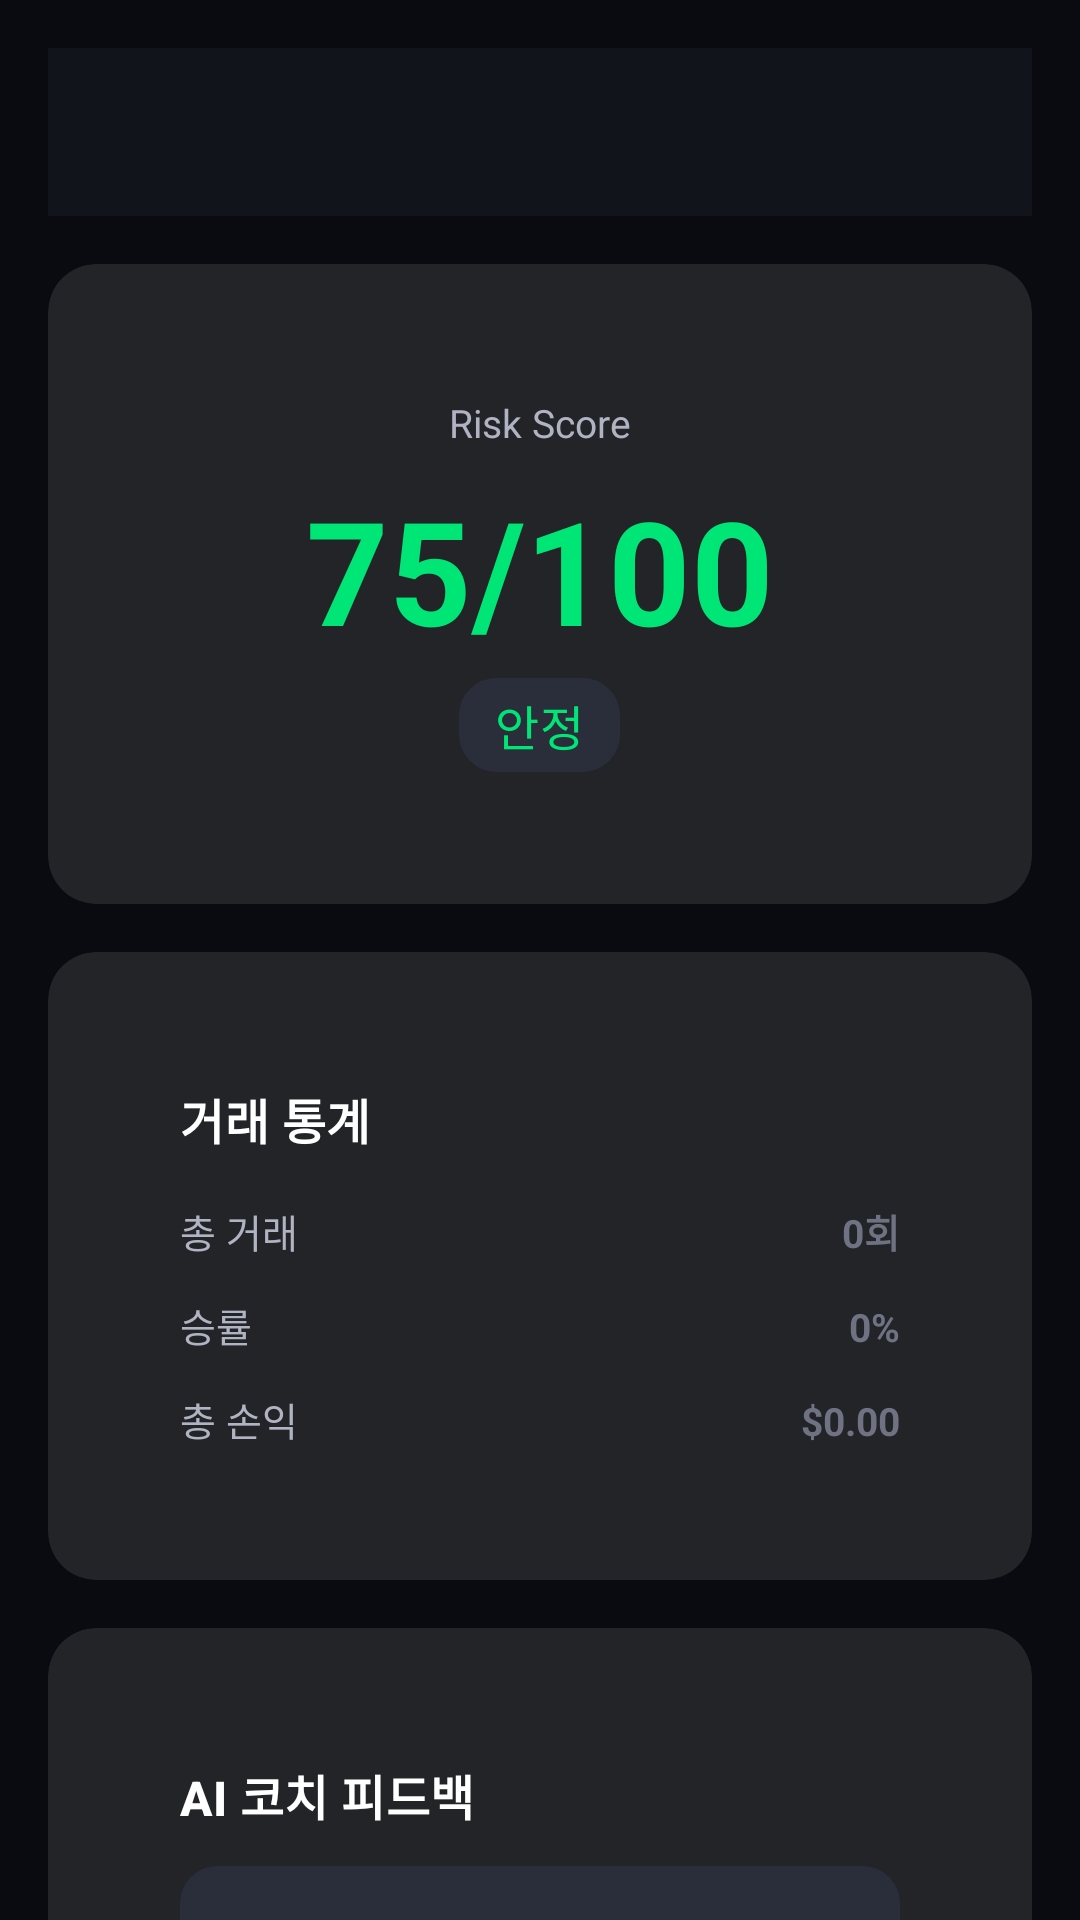

The Android layout XML behind this screen, and the referenced resources:
<!-- AndroidManifest.xml: activity theme Theme.RSquare.TDS -->
<!-- res/layout/activity_analysis.xml -->
<?xml version="1.0" encoding="utf-8"?>
<androidx.core.widget.NestedScrollView
    xmlns:android="http://schemas.android.com/apk/res/android"
    xmlns:app="http://schemas.android.com/apk/res-auto"
    android:layout_width="match_parent"
    android:layout_height="match_parent"
    android:background="@color/tds_bg_black"
    android:fillViewport="true"
    android:fitsSystemWindows="true">

    <androidx.constraintlayout.widget.ConstraintLayout
        android:layout_width="match_parent"
        android:layout_height="wrap_content"
        android:padding="16dp">

        
        <androidx.appcompat.widget.Toolbar
            android:id="@+id/toolbar"
            android:layout_width="match_parent"
            android:layout_height="56dp"
            android:background="@color/tds_bg_dark"
            app:layout_constraintTop_toTopOf="parent"
            app:layout_constraintStart_toStartOf="parent" />

        
        <androidx.cardview.widget.CardView
            android:id="@+id/risk_score_card"
            android:layout_width="match_parent"
            android:layout_height="wrap_content"
            android:layout_marginTop="16dp"
            style="@style/TDS_Card_Glass"
            app:cardCornerRadius="16dp"
            app:cardElevation="0dp"
            app:layout_constraintTop_toBottomOf="@id/toolbar"
            app:layout_constraintStart_toStartOf="parent">

            <LinearLayout
                android:layout_width="match_parent"
                android:layout_height="wrap_content"
                android:orientation="vertical"
                android:padding="24dp"
                android:gravity="center">

                <TextView
                    android:layout_width="wrap_content"
                    android:layout_height="wrap_content"
                    android:text="Risk Score"
                    style="@style/TDS_Text_Body2"
                    android:textColor="@color/tds_text_secondary"
                    android:layout_marginBottom="8dp" />

                <TextView
                    android:id="@+id/risk_score_text"
                    android:layout_width="wrap_content"
                    android:layout_height="wrap_content"
                    android:text="75/100"
                    android:textSize="48sp"
                    android:textColor="@color/risk_safe"
                    android:textStyle="bold"
                    android:layout_marginBottom="4dp" />

                <TextView
                    android:id="@+id/risk_level_text"
                    android:layout_width="wrap_content"
                    android:layout_height="wrap_content"
                    android:text="안정"
                    style="@style/TDS_Text_Subtitle1"
                    android:textColor="@color/risk_safe"
                    android:background="@drawable/tds_input_background"
                    android:paddingHorizontal="12dp"
                    android:paddingVertical="4dp" />
            </LinearLayout>
        </androidx.cardview.widget.CardView>

        
        <androidx.cardview.widget.CardView
            android:id="@+id/statistics_card"
            android:layout_width="match_parent"
            android:layout_height="wrap_content"
            android:layout_marginTop="16dp"
            style="@style/TDS_Card_Glass"
            app:cardCornerRadius="16dp"
            app:cardElevation="0dp"
            app:layout_constraintTop_toBottomOf="@id/risk_score_card"
            app:layout_constraintStart_toStartOf="parent">

            <LinearLayout
                android:layout_width="match_parent"
                android:layout_height="wrap_content"
                android:orientation="vertical"
                android:padding="24dp">

                <TextView
                    android:layout_width="wrap_content"
                    android:layout_height="wrap_content"
                    android:text="거래 통계"
                    style="@style/TDS_Text_Subtitle1"
                    android:textStyle="bold"
                    android:layout_marginBottom="16dp" />

                <LinearLayout
                    android:layout_width="match_parent"
                    android:layout_height="wrap_content"
                    android:orientation="horizontal"
                    android:layout_marginBottom="12dp">

                    <TextView
                        android:layout_width="0dp"
                        android:layout_height="wrap_content"
                        android:layout_weight="1"
                        android:text="총 거래"
                        style="@style/TDS_Text_Body2"
                        android:textColor="@color/tds_text_secondary" />

                    <TextView
                        android:id="@+id/total_trades_text"
                        android:layout_width="wrap_content"
                        android:layout_height="wrap_content"
                        android:text="0회"
                        style="@style/TDS_Text_Body2"
                        android:textStyle="bold" />
                </LinearLayout>

                <LinearLayout
                    android:layout_width="match_parent"
                    android:layout_height="wrap_content"
                    android:orientation="horizontal"
                    android:layout_marginBottom="12dp">

                    <TextView
                        android:layout_width="0dp"
                        android:layout_height="wrap_content"
                        android:layout_weight="1"
                        android:text="승률"
                        style="@style/TDS_Text_Body2"
                        android:textColor="@color/tds_text_secondary" />

                    <TextView
                        android:id="@+id/win_rate_text"
                        android:layout_width="wrap_content"
                        android:layout_height="wrap_content"
                        android:text="0%"
                        style="@style/TDS_Text_Body2"
                        android:textStyle="bold" />
                </LinearLayout>

                <LinearLayout
                    android:layout_width="match_parent"
                    android:layout_height="wrap_content"
                    android:orientation="horizontal">

                    <TextView
                        android:layout_width="0dp"
                        android:layout_height="wrap_content"
                        android:layout_weight="1"
                        android:text="총 손익"
                        style="@style/TDS_Text_Body2"
                        android:textColor="@color/tds_text_secondary" />

                    <TextView
                        android:id="@+id/total_pnl_text"
                        android:layout_width="wrap_content"
                        android:layout_height="wrap_content"
                        android:text="$0.00"
                        style="@style/TDS_Text_Body2"
                        android:textStyle="bold" />
                </LinearLayout>
            </LinearLayout>
        </androidx.cardview.widget.CardView>

        
        <androidx.cardview.widget.CardView
            android:id="@+id/coach_feedback_card"
            android:layout_width="match_parent"
            android:layout_height="wrap_content"
            android:layout_marginTop="16dp"
            style="@style/TDS_Card_Glass"
            app:cardCornerRadius="16dp"
            app:cardElevation="0dp"
            app:layout_constraintTop_toBottomOf="@id/statistics_card"
            app:layout_constraintStart_toStartOf="parent"
            app:layout_constraintBottom_toBottomOf="parent">

            <LinearLayout
                android:layout_width="match_parent"
                android:layout_height="wrap_content"
                android:orientation="vertical"
                android:padding="24dp">

                <TextView
                    android:layout_width="wrap_content"
                    android:layout_height="wrap_content"
                    android:text="AI 코치 피드백"
                    style="@style/TDS_Text_Subtitle1"
                    android:textStyle="bold"
                    android:layout_marginBottom="12dp" />

                <TextView
                    android:id="@+id/coach_feedback_text"
                    android:layout_width="match_parent"
                    android:layout_height="wrap_content"
                    android:text="거래 데이터를 분석 중입니다..."
                    style="@style/TDS_Text_Body2"
                    android:textColor="@color/tds_text_secondary"
                    android:lineSpacingExtra="6dp"
                    android:background="@drawable/tds_input_background"
                    android:padding="16dp" />
            </LinearLayout>
        </androidx.cardview.widget.CardView>
    </androidx.constraintlayout.widget.ConstraintLayout>
</androidx.core.widget.NestedScrollView>
<!-- resources referenced by this layout -->
<resources>
  <color name="risk_safe">#00E676</color>
  <color name="tds_bg_black">#0A0B10</color>
  <color name="tds_bg_dark">#12141C</color>
  <color name="tds_text_secondary">#B0B3C2</color>
  <!-- drawable tds_input_background (drawable) -->
  <?xml version="1.0" encoding="utf-8"?>
  <shape xmlns:android="http://schemas.android.com/apk/res/android">
      <solid android:color="@color/tds_dark_surface_elevated" />
      <corners android:radius="12dp" />
      <stroke
          android:width="1dp"
          android:color="@color/tds_dark_border" />
  </shape>
  <style name="TDS_Card_Glass">
          <item name="cardCornerRadius">16dp</item>
          <item name="cardElevation">0dp</item>
          <item name="cardBackgroundColor">@color/glass_surface</item>
          <item name="strokeWidth">1dp</item>
          <item name="strokeColor">@color/glass_border</item>
          <item name="contentPadding">20dp</item>
      </style>
  <style name="TDS_Text_Body2">
          <item name="android:textSize">13sp</item>
          <item name="android:textColor">@color/tds_text_tertiary_dark</item>
          <item name="android:fontFamily">sans-serif</item>
          <item name="android:lineSpacingExtra">3dp</item>
      </style>
  <style name="TDS_Text_Subtitle1">
          <item name="android:textSize">16sp</item>
          <item name="android:textColor">@color/tds_text_primary_dark</item>
          <item name="android:fontFamily">sans-serif-medium</item>
          <item name="android:letterSpacing">0.01</item>
      </style>
  <color name="tds_dark_surface_elevated">#2A2D3A</color>
  <color name="tds_dark_border">#2A2D3A</color>
  <color name="glass_surface">#1AFFFFFF</color>
  <color name="glass_border">@color/premium_border</color>
  <color name="tds_text_tertiary_dark">#6E7282</color>
  <color name="tds_text_primary_dark">#FFFFFF</color>
  <color name="tds_blue_400">#82B1FF</color>
  <color name="tds_blue_500">#448AFF</color>
  <color name="tds_dark_background">#12141C</color>
  <color name="tds_success">#00E676</color>
  <color name="tds_dark_surface">#1C1E29</color>
  <color name="tds_text_secondary_dark">#B0B3C2</color>
  <style name="TDS_ShapeAppearance_SmallComponent" parent="ShapeAppearance.MaterialComponents.SmallComponent">
          <item name="cornerSize">@dimen/tds_radius_small</item>
      </style>
  <style name="TDS_ShapeAppearance_MediumComponent" parent="ShapeAppearance.MaterialComponents.MediumComponent">
          <item name="cornerSize">@dimen/tds_radius_medium</item>
      </style>
  <style name="TDS_ShapeAppearance_LargeComponent" parent="ShapeAppearance.MaterialComponents.LargeComponent">
          <item name="cornerSize">@dimen/tds_radius_large</item>
      </style>
  <color name="premium_border">#2A2D3A</color>
  <dimen name="tds_radius_small">8dp</dimen>
  <dimen name="tds_radius_medium">12dp</dimen>
  <dimen name="tds_radius_large">16dp</dimen>
</resources>
